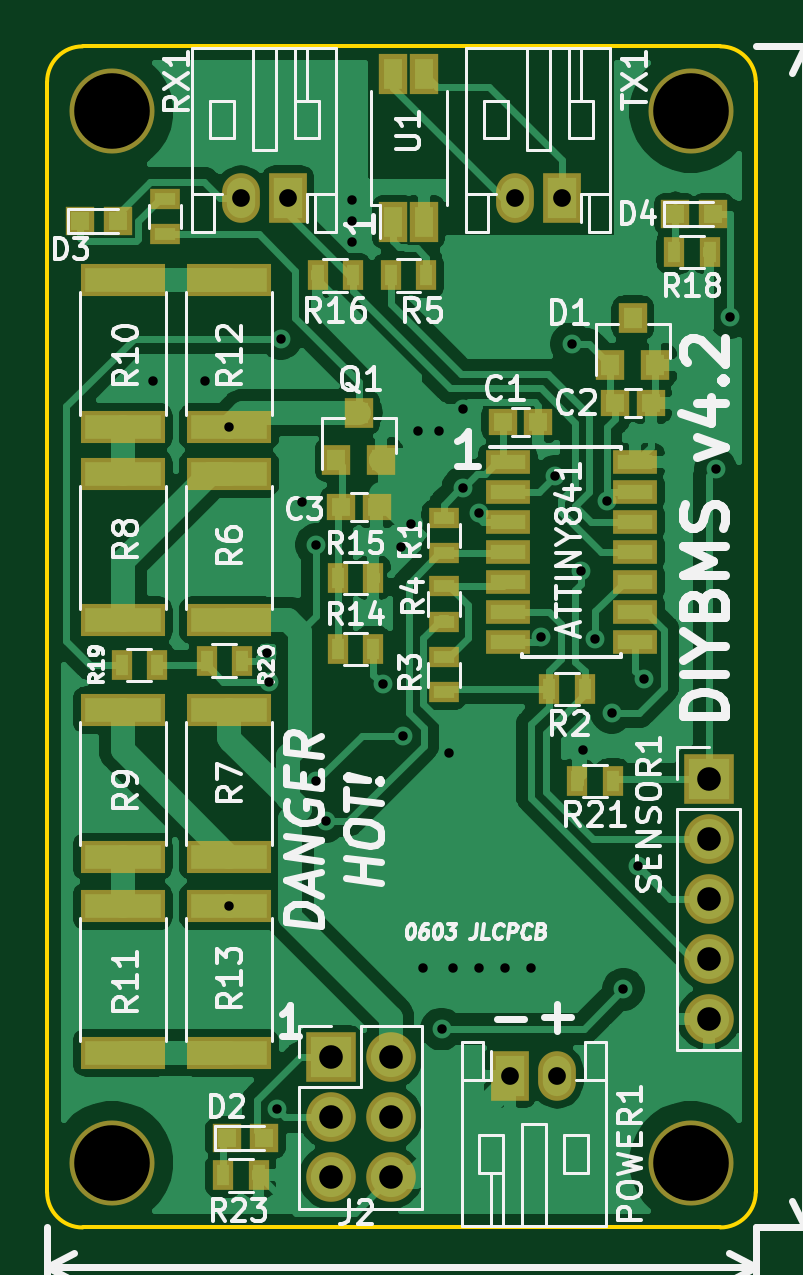
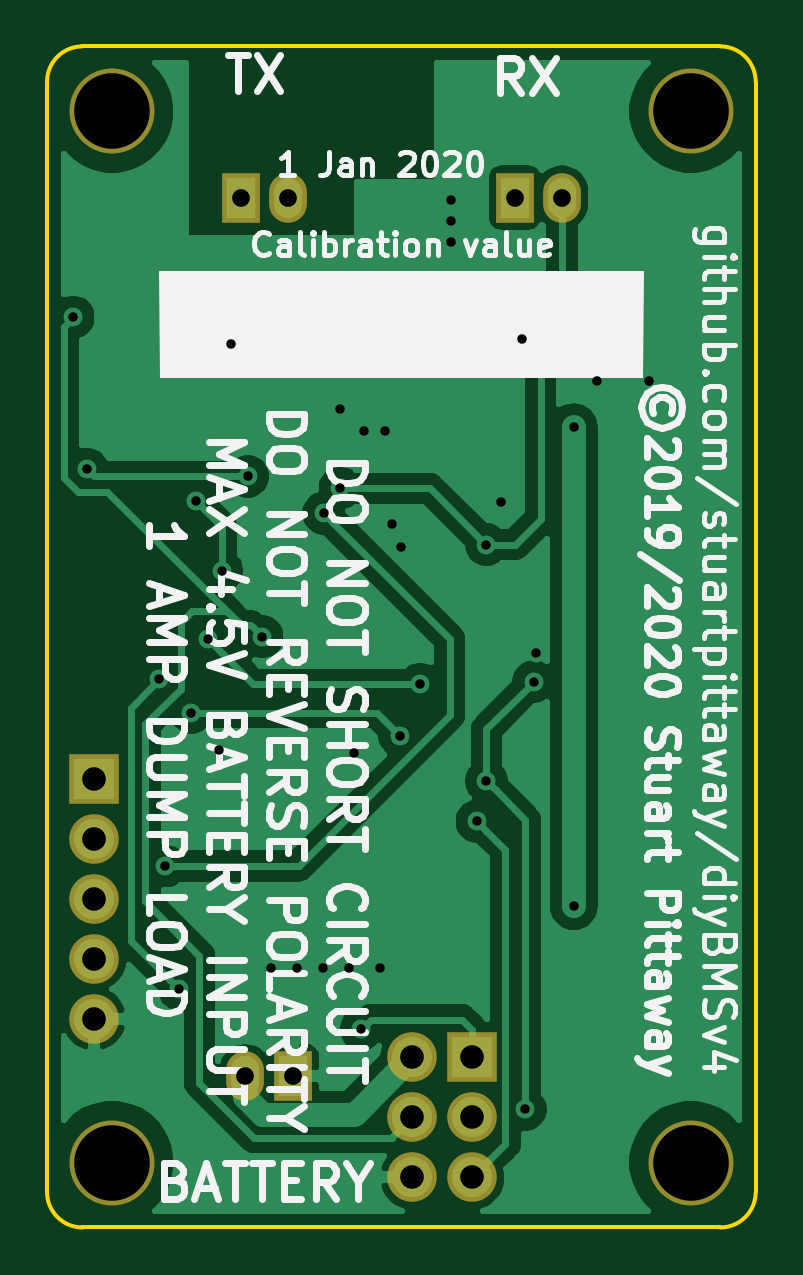
Circuit board: 11 layer files. Board 30.0 x 50.0 mm.
- bottom_copper: v4-B_Cu.gbr (46991 bytes)
- bottom_mask: v4-B_Mask.gbr (1200 bytes)
- paste: v4-B_Paste.gbr (484 bytes)
- bottom_silk: v4-B_SilkS.gbr (40572 bytes)
- outline: v4-Edge_Cuts.gbr (969 bytes)
- top_copper: v4-F_Cu.gbr (101955 bytes)
- top_mask: v4-F_Mask.gbr (3484 bytes)
- paste: v4-F_Paste.gbr (2768 bytes)
- top_silk: v4-F_SilkS.gbr (55195 bytes)
- drill: v4-NPTH.drl (365 bytes)
- drill: v4-PTH.drl (1240 bytes)

=== bottom_copper: v4-B_Cu.gbr (46991 bytes, source omitted) ===
=== bottom_mask: v4-B_Mask.gbr ===
G04 #@! TF.GenerationSoftware,KiCad,Pcbnew,(5.1.0)-1*
G04 #@! TF.CreationDate,2019-12-22T19:44:08+00:00*
G04 #@! TF.ProjectId,v4,76342e6b-6963-4616-945f-706362585858,rev?*
G04 #@! TF.SameCoordinates,Original*
G04 #@! TF.FileFunction,Soldermask,Bot*
G04 #@! TF.FilePolarity,Negative*
%FSLAX46Y46*%
G04 Gerber Fmt 4.6, Leading zero omitted, Abs format (unit mm)*
G04 Created by KiCad (PCBNEW (5.1.0)-1) date 2019-12-22 19:44:08*
%MOMM*%
%LPD*%
G04 APERTURE LIST*
%ADD10C,3.600000*%
%ADD11R,1.600000X2.100000*%
%ADD12O,1.600000X2.100000*%
%ADD13R,2.100000X2.100000*%
%ADD14O,2.100000X2.100000*%
G04 APERTURE END LIST*
D10*
X129167600Y-50737600D03*
X104667600Y-50737600D03*
X104667600Y-95237600D03*
X129167600Y-95237600D03*
D11*
X123717600Y-54387600D03*
D12*
X121717600Y-54387600D03*
D13*
X129917600Y-78987600D03*
D14*
X129917600Y-81527600D03*
X129917600Y-84067600D03*
X129917600Y-86607600D03*
X129917600Y-89147600D03*
D13*
X113917600Y-90787600D03*
D14*
X116457600Y-90787600D03*
X113917600Y-93327600D03*
X116457600Y-93327600D03*
X113917600Y-95867600D03*
X116457600Y-95867600D03*
D11*
X121517600Y-91587600D03*
D12*
X123517600Y-91587600D03*
D11*
X112117600Y-54387600D03*
D12*
X110117600Y-54387600D03*
M02*

=== paste: v4-B_Paste.gbr ===
G04 #@! TF.GenerationSoftware,KiCad,Pcbnew,(5.1.0)-1*
G04 #@! TF.CreationDate,2019-12-22T19:44:07+00:00*
G04 #@! TF.ProjectId,v4,76342e6b-6963-4616-945f-706362585858,rev?*
G04 #@! TF.SameCoordinates,Original*
G04 #@! TF.FileFunction,Paste,Bot*
G04 #@! TF.FilePolarity,Positive*
%FSLAX46Y46*%
G04 Gerber Fmt 4.6, Leading zero omitted, Abs format (unit mm)*
G04 Created by KiCad (PCBNEW (5.1.0)-1) date 2019-12-22 19:44:07*
%MOMM*%
%LPD*%
G04 APERTURE LIST*
G04 APERTURE END LIST*
M02*

=== bottom_silk: v4-B_SilkS.gbr (40572 bytes, source omitted) ===
=== outline: v4-Edge_Cuts.gbr ===
G04 #@! TF.GenerationSoftware,KiCad,Pcbnew,(5.1.0)-1*
G04 #@! TF.CreationDate,2019-12-22T19:44:08+00:00*
G04 #@! TF.ProjectId,v4,76342e6b-6963-4616-945f-706362585858,rev?*
G04 #@! TF.SameCoordinates,Original*
G04 #@! TF.FileFunction,Profile,NP*
%FSLAX46Y46*%
G04 Gerber Fmt 4.6, Leading zero omitted, Abs format (unit mm)*
G04 Created by KiCad (PCBNEW (5.1.0)-1) date 2019-12-22 19:44:08*
%MOMM*%
%LPD*%
G04 APERTURE LIST*
%ADD10C,0.150000*%
G04 APERTURE END LIST*
D10*
X131917600Y-96487600D02*
G75*
G02X130417600Y-97987600I-1500000J0D01*
G01*
X103417600Y-97987600D02*
G75*
G02X101917600Y-96487600I0J1500000D01*
G01*
X101917600Y-49487600D02*
G75*
G02X103417600Y-47987600I1500000J0D01*
G01*
X130417600Y-47987600D02*
G75*
G02X131917600Y-49487600I0J-1500000D01*
G01*
X101917600Y-96487600D02*
X101917600Y-49487600D01*
X130417600Y-97987600D02*
X103417600Y-97987600D01*
X131917600Y-49487600D02*
X131917600Y-96487600D01*
X103417600Y-47987600D02*
X130417600Y-47987600D01*
M02*

=== top_copper: v4-F_Cu.gbr (101955 bytes, source omitted) ===
=== top_mask: v4-F_Mask.gbr ===
G04 #@! TF.GenerationSoftware,KiCad,Pcbnew,(5.1.0)-1*
G04 #@! TF.CreationDate,2019-12-22T19:44:08+00:00*
G04 #@! TF.ProjectId,v4,76342e6b-6963-4616-945f-706362585858,rev?*
G04 #@! TF.SameCoordinates,Original*
G04 #@! TF.FileFunction,Soldermask,Top*
G04 #@! TF.FilePolarity,Negative*
%FSLAX46Y46*%
G04 Gerber Fmt 4.6, Leading zero omitted, Abs format (unit mm)*
G04 Created by KiCad (PCBNEW (5.1.0)-1) date 2019-12-22 19:44:08*
%MOMM*%
%LPD*%
G04 APERTURE LIST*
%ADD10R,0.900000X1.300000*%
%ADD11R,1.300000X0.900000*%
%ADD12R,1.200000X1.200000*%
%ADD13R,1.200000X1.150000*%
%ADD14C,3.600000*%
%ADD15R,1.600000X2.100000*%
%ADD16O,1.600000X2.100000*%
%ADD17R,2.100000X2.100000*%
%ADD18O,2.100000X2.100000*%
%ADD19R,1.900000X1.000000*%
%ADD20R,1.200000X1.700000*%
%ADD21R,1.200000X1.300000*%
%ADD22R,3.600000X1.400000*%
G04 APERTURE END LIST*
D10*
X110867600Y-95787600D03*
X109367600Y-95787600D03*
X125867600Y-79087600D03*
X124367600Y-79087600D03*
X108667600Y-73987600D03*
X110167600Y-73987600D03*
X105067600Y-74187600D03*
X106567600Y-74187600D03*
X129967600Y-56687600D03*
X128467600Y-56687600D03*
D11*
X106917600Y-55937600D03*
X106917600Y-54437600D03*
D10*
X113367600Y-57687600D03*
X114867600Y-57687600D03*
X114217600Y-70487600D03*
X115717600Y-70487600D03*
X114217600Y-73487600D03*
X115717600Y-73487600D03*
X117967600Y-57687600D03*
X116467600Y-57687600D03*
D11*
X118717600Y-70837600D03*
X118717600Y-72337600D03*
X118717600Y-75337600D03*
X118717600Y-73837600D03*
D10*
X123167600Y-75187600D03*
X124667600Y-75187600D03*
D11*
X118717600Y-67937600D03*
X118717600Y-69437600D03*
D12*
X130117600Y-55087600D03*
X128517600Y-55087600D03*
X104917600Y-55387600D03*
X103317600Y-55387600D03*
X111117600Y-94187600D03*
X109517600Y-94187600D03*
D13*
X115867600Y-67487600D03*
X114367600Y-67487600D03*
X127467600Y-63087600D03*
X125967600Y-63087600D03*
X122717600Y-63887600D03*
X121217600Y-63887600D03*
D14*
X129167600Y-50737600D03*
X104667600Y-50737600D03*
X104667600Y-95237600D03*
X129167600Y-95237600D03*
D15*
X123717600Y-54387600D03*
D16*
X121717600Y-54387600D03*
D17*
X129917600Y-78987600D03*
D18*
X129917600Y-81527600D03*
X129917600Y-84067600D03*
X129917600Y-86607600D03*
X129917600Y-89147600D03*
D17*
X113917600Y-90787600D03*
D18*
X116457600Y-90787600D03*
X113917600Y-93327600D03*
X116457600Y-93327600D03*
X113917600Y-95867600D03*
X116457600Y-95867600D03*
D15*
X121517600Y-91587600D03*
D16*
X123517600Y-91587600D03*
D19*
X121417600Y-65577600D03*
X121417600Y-66847600D03*
X121417600Y-68117600D03*
X121417600Y-69387600D03*
X121417600Y-70657600D03*
X121417600Y-71927600D03*
X121417600Y-73197600D03*
X126817600Y-73197600D03*
X126817600Y-71927600D03*
X126817600Y-70657600D03*
X126817600Y-69387600D03*
X126817600Y-68117600D03*
X126817600Y-66847600D03*
X126817600Y-65577600D03*
D15*
X112117600Y-54387600D03*
D16*
X110117600Y-54387600D03*
D20*
X116577600Y-55437600D03*
X117857600Y-55437600D03*
X117857600Y-49137600D03*
X116577600Y-49137600D03*
D21*
X125767600Y-61487600D03*
X127667600Y-61487600D03*
X126717600Y-59487600D03*
X114167600Y-65487600D03*
X116067600Y-65487600D03*
X115117600Y-63487600D03*
D22*
X109617600Y-72287600D03*
X109617600Y-66087600D03*
X109617600Y-76087600D03*
X109617600Y-82287600D03*
X105117600Y-72287600D03*
X105117600Y-66087600D03*
X105117600Y-76087600D03*
X105117600Y-82287600D03*
X105117600Y-64099200D03*
X105117600Y-57899200D03*
X105117600Y-84387600D03*
X105117600Y-90587600D03*
X109617600Y-57899200D03*
X109617600Y-64099200D03*
X109617600Y-90587600D03*
X109617600Y-84387600D03*
M02*

=== paste: v4-F_Paste.gbr ===
G04 #@! TF.GenerationSoftware,KiCad,Pcbnew,(5.1.0)-1*
G04 #@! TF.CreationDate,2019-12-22T19:44:07+00:00*
G04 #@! TF.ProjectId,v4,76342e6b-6963-4616-945f-706362585858,rev?*
G04 #@! TF.SameCoordinates,Original*
G04 #@! TF.FileFunction,Paste,Top*
G04 #@! TF.FilePolarity,Positive*
%FSLAX46Y46*%
G04 Gerber Fmt 4.6, Leading zero omitted, Abs format (unit mm)*
G04 Created by KiCad (PCBNEW (5.1.0)-1) date 2019-12-22 19:44:07*
%MOMM*%
%LPD*%
G04 APERTURE LIST*
%ADD10R,0.500000X0.900000*%
%ADD11R,0.900000X0.500000*%
%ADD12R,0.800000X0.800000*%
%ADD13R,0.800000X0.750000*%
%ADD14R,1.500000X0.600000*%
%ADD15R,0.800000X1.300000*%
%ADD16R,0.800000X0.900000*%
%ADD17R,3.200000X1.000000*%
G04 APERTURE END LIST*
D10*
X110867600Y-95787600D03*
X109367600Y-95787600D03*
X125867600Y-79087600D03*
X124367600Y-79087600D03*
X108667600Y-73987600D03*
X110167600Y-73987600D03*
X105067600Y-74187600D03*
X106567600Y-74187600D03*
X129967600Y-56687600D03*
X128467600Y-56687600D03*
D11*
X106917600Y-55937600D03*
X106917600Y-54437600D03*
D10*
X113367600Y-57687600D03*
X114867600Y-57687600D03*
X114217600Y-70487600D03*
X115717600Y-70487600D03*
X114217600Y-73487600D03*
X115717600Y-73487600D03*
X117967600Y-57687600D03*
X116467600Y-57687600D03*
D11*
X118717600Y-70837600D03*
X118717600Y-72337600D03*
X118717600Y-75337600D03*
X118717600Y-73837600D03*
D10*
X123167600Y-75187600D03*
X124667600Y-75187600D03*
D11*
X118717600Y-67937600D03*
X118717600Y-69437600D03*
D12*
X130117600Y-55087600D03*
X128517600Y-55087600D03*
X104917600Y-55387600D03*
X103317600Y-55387600D03*
X111117600Y-94187600D03*
X109517600Y-94187600D03*
D13*
X115867600Y-67487600D03*
X114367600Y-67487600D03*
X127467600Y-63087600D03*
X125967600Y-63087600D03*
X122717600Y-63887600D03*
X121217600Y-63887600D03*
D14*
X121417600Y-65577600D03*
X121417600Y-66847600D03*
X121417600Y-68117600D03*
X121417600Y-69387600D03*
X121417600Y-70657600D03*
X121417600Y-71927600D03*
X121417600Y-73197600D03*
X126817600Y-73197600D03*
X126817600Y-71927600D03*
X126817600Y-70657600D03*
X126817600Y-69387600D03*
X126817600Y-68117600D03*
X126817600Y-66847600D03*
X126817600Y-65577600D03*
D15*
X116577600Y-55437600D03*
X117857600Y-55437600D03*
X117857600Y-49137600D03*
X116577600Y-49137600D03*
D16*
X125767600Y-61487600D03*
X127667600Y-61487600D03*
X126717600Y-59487600D03*
X114167600Y-65487600D03*
X116067600Y-65487600D03*
X115117600Y-63487600D03*
D17*
X109617600Y-72287600D03*
X109617600Y-66087600D03*
X109617600Y-76087600D03*
X109617600Y-82287600D03*
X105117600Y-72287600D03*
X105117600Y-66087600D03*
X105117600Y-76087600D03*
X105117600Y-82287600D03*
X105117600Y-64099200D03*
X105117600Y-57899200D03*
X105117600Y-84387600D03*
X105117600Y-90587600D03*
X109617600Y-57899200D03*
X109617600Y-64099200D03*
X109617600Y-90587600D03*
X109617600Y-84387600D03*
M02*

=== top_silk: v4-F_SilkS.gbr (55195 bytes, source omitted) ===
=== drill: v4-NPTH.drl ===
M48
; DRILL file {KiCad (5.1.0)-1} date 22/12/2019 19:44:10
; FORMAT={3:3/ absolute / metric / suppress leading zeros}
; #@! TF.CreationDate,2019-12-22T19:44:10+00:00
; #@! TF.GenerationSoftware,Kicad,Pcbnew,(5.1.0)-1
; #@! TF.FileFunction,NonPlated,1,2,NPTH
FMAT,2
METRIC,TZ
T1C3.200
%
G90
G05
T1
X129168Y-95238
X104668Y-95238
X129168Y-50738
X104668Y-50738
T0
M30

=== drill: v4-PTH.drl ===
M48
; DRILL file {KiCad (5.1.0)-1} date 22/12/2019 19:44:10
; FORMAT={3:3/ absolute / metric / suppress leading zeros}
; #@! TF.CreationDate,2019-12-22T19:44:10+00:00
; #@! TF.GenerationSoftware,Kicad,Pcbnew,(5.1.0)-1
; #@! TF.FileFunction,Plated,1,2,PTH
FMAT,2
METRIC,TZ
T1C0.400
T2C0.750
T3C1.000
%
G90
G05
T1
X106418Y-62138
X108618Y-62138
X109618Y-84388
X109618Y-64099
X111219Y-73686
X111318Y-74888
X111668Y-92988
X111811Y-60366
X112718Y-67288
X113318Y-69088
X113318Y-79088
X113718Y-80788
X114818Y-54488
X114818Y-55388
X114818Y-56288
X116118Y-74988
X116918Y-69188
X116985Y-77166
X117318Y-68188
X117618Y-64288
X117818Y-86988
X118518Y-64288
X118618Y-89588
X118918Y-77888
X119118Y-86988
X119518Y-66688
X119518Y-63338
X120197Y-67748
X120218Y-86988
X121318Y-86988
X122418Y-86988
X122818Y-72988
X123418Y-66188
X124118Y-60588
X124518Y-70188
X124618Y-77788
X125118Y-73088
X125624Y-67231
X125818Y-76188
X126318Y-87902
X126919Y-82687
X127168Y-74788
X130218Y-65888
X130818Y-59447
T2
X121718Y-54388
X123718Y-54388
X121518Y-91588
X123518Y-91588
X110118Y-54388
X112118Y-54388
T3
X129918Y-78988
X129918Y-81528
X129918Y-84068
X129918Y-86608
X129918Y-89148
X113918Y-90788
X113918Y-93328
X113918Y-95868
X116458Y-90788
X116458Y-93328
X116458Y-95868
T0
M30
